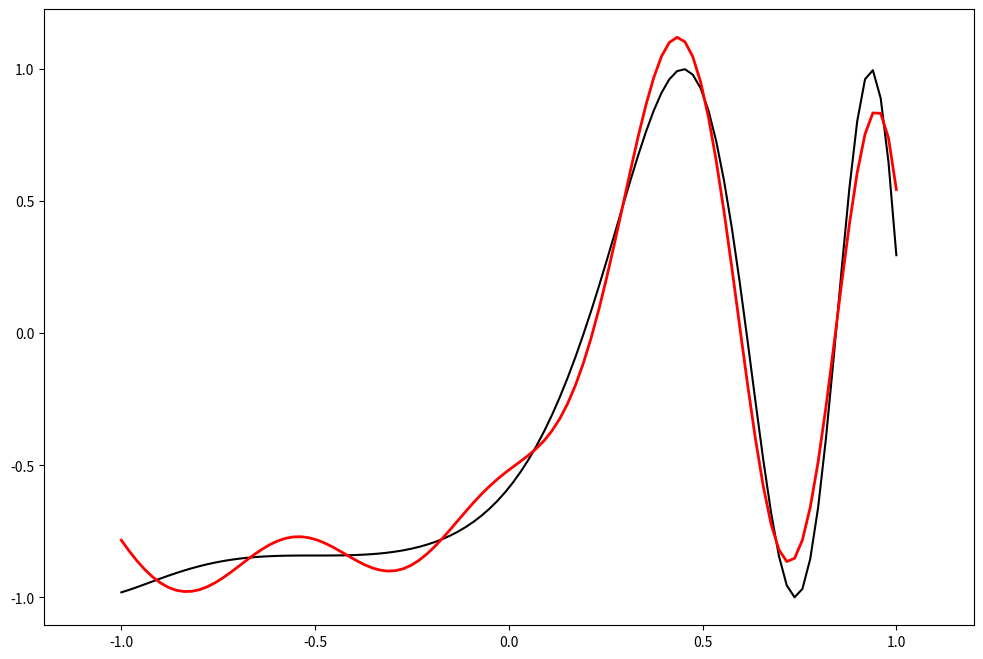

Source code (Python):
# -- encoding:utf-8 --
"""
[redacted]
"""

from scipy.linalg import norm, pinv
import numpy as np

from matplotlib import pyplot as plt

np.random.seed(28)


class RBF:
    """
    RBF径向基神经网络
    """

    def __init__(self, input_dim, num_centers, out_dim):
        """
        初始化函数
        :param input_dim: 输入维度数目
        :param num_centers: 中间的核数目
        :param out_dim:输出维度数目
        """
        self.input_dim = input_dim
        self.out_dim = out_dim
        self.num_centers = num_centers
        self.centers = [np.random.uniform(-1, 1, input_dim) for i in range(num_centers)]
        self.beta = 8
        self.W = np.random.random((self.num_centers, self.out_dim))

    def _basisfunc(self, c, d):
        return np.exp(-self.beta * norm(c - d) ** 2)  # 二范式（c和d的欧式距离的平方）

    def _calcAct(self, X):
        # calculate activations of RBFs
        G = np.zeros((X.shape[0], self.num_centers), float)
        for ci, c in enumerate(self.centers):
            for xi, x in enumerate(X):
                G[xi, ci] = self._basisfunc(c, x)
        return G

    def train(self, X, Y):
        """
        进行模型训练
        :param X: 矩阵，x的维度必须是给定的n * input_dim
        :param Y: 列的向量组合，要求维度必须是n * 1
        :return:
        """

        # 随机初始化中心点(permutation API的作用是打乱顺序，如果给定的是一个int类型的数据，那么打乱range(int)序列)
        rnd_idx = np.random.permutation(X.shape[0])[:self.num_centers]
        self.centers = [X[i, :] for i in rnd_idx]

        # calculate activations of RBFs
        # 相当于计算RBF中的激活函数值
        G = self._calcAct(X)

        # calculate output weights (pseudoinverse)
        # 计算权重(pinv API：计算矩阵的逆) ==> Y=GW ==> W = G^-1Y
        self.W = np.dot(pinv(G), Y)

    def test(self, X):
        """ X: matrix of dimensions n x indim """
        G = self._calcAct(X)
        Y = np.dot(G, self.W)
        return Y


# 构造数据
n = 100
x = np.linspace(-1, 1, n).reshape(n, 1)
y = np.sin(3 * (x + 0.5) ** 3 - 1)
# y = y + np.random.normal(0, 0.1, n).reshape(n, 1)

# RBF神经网络
rbf = RBF(1, 10, 1)  # 输入特征数+中心点个数+输出层节点个数
rbf.train(x, y)
z = rbf.test(x)

# plot original data
plt.figure(figsize=(12, 8))
# 展示原始值，黑色
plt.plot(x, y, 'k-')

# plot learned model
# 展示预测值
plt.plot(x, z, 'r-', linewidth=2)

plt.xlim(-1.2, 1.2)
plt.show()
